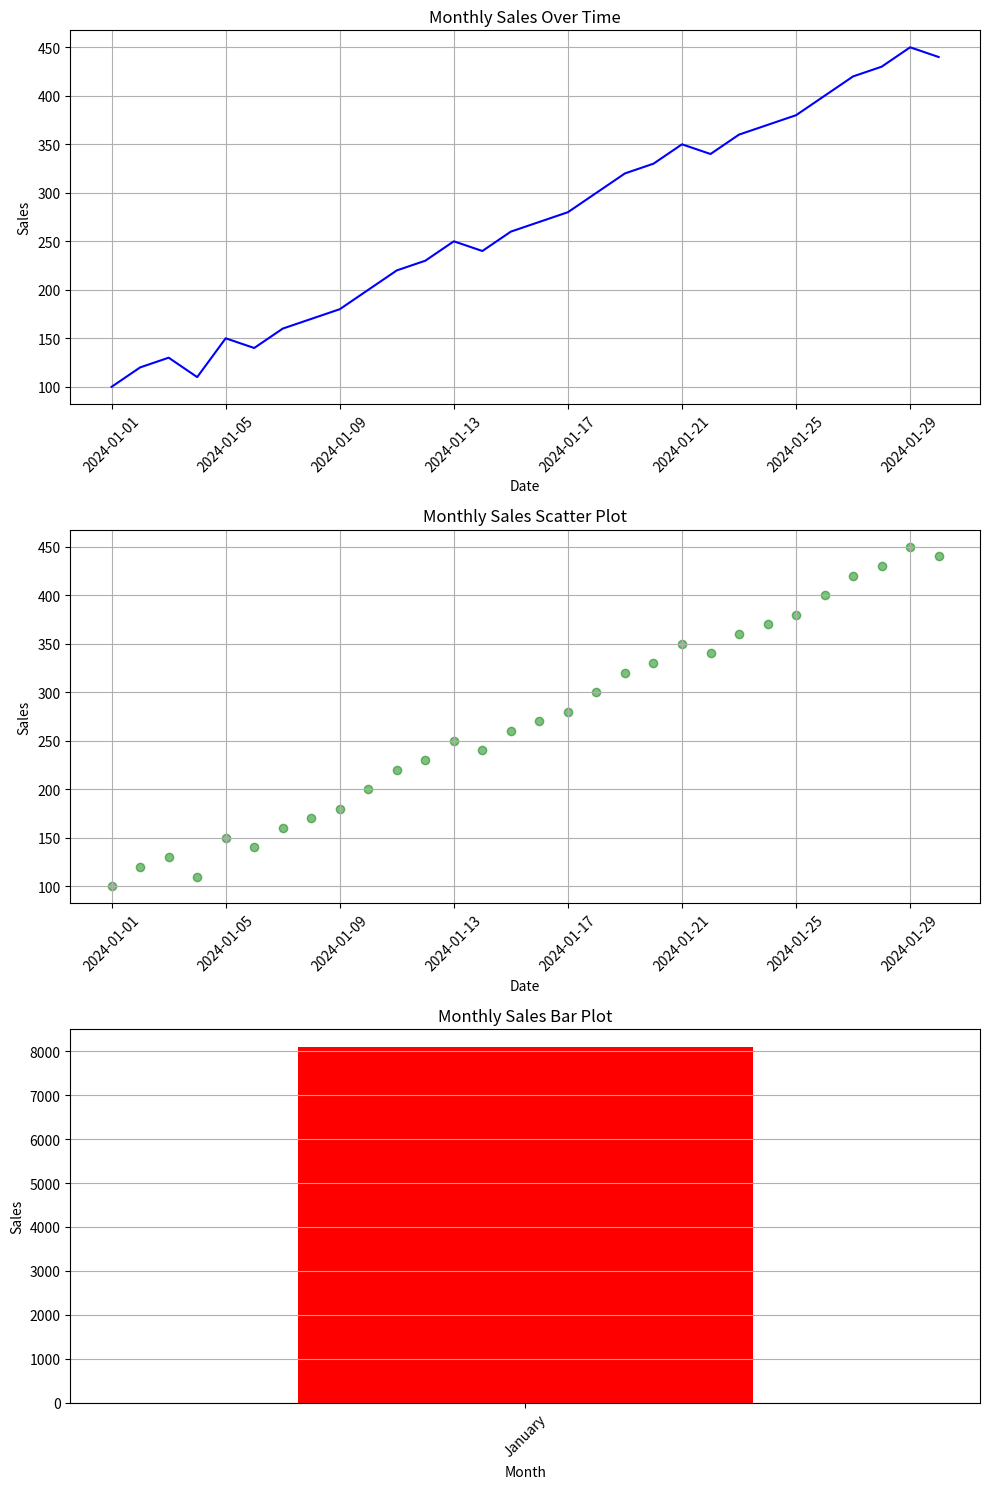

The script that saved this image:
import matplotlib.pyplot as plt
import pandas as pd

# Example DataFrame creation (replace with your actual data loading)
sales_data = pd.DataFrame({
    'date': pd.date_range(start='2024-01-01', periods=30),
    'sales': [100, 120, 130, 110, 150, 140, 160, 170, 180, 200, 
              220, 230, 250, 240, 260, 270, 280, 300, 320, 330, 
              350, 340, 360, 370, 380, 400, 420, 430, 450, 440]
})

# Plotting
fig, axs = plt.subplots(3, 1, figsize=(10, 15))

# Line plot
axs[0].plot(sales_data['date'], sales_data['sales'], color='blue')
axs[0].set_xlabel('Date')
axs[0].set_ylabel('Sales')
axs[0].set_title('Monthly Sales Over Time')
axs[0].tick_params(axis='x', rotation=45)
axs[0].grid(True)

# Scatter plot
axs[1].scatter(sales_data['date'], sales_data['sales'], color='green', alpha=0.5)
axs[1].set_xlabel('Date')
axs[1].set_ylabel('Sales')
axs[1].set_title('Monthly Sales Scatter Plot')
axs[1].tick_params(axis='x', rotation=45)
axs[1].grid(True)

# Bar plot
monthly_sales = sales_data.groupby(sales_data['date'].dt.strftime('%B'))['sales'].sum()
monthly_sales.plot(kind='bar', ax=axs[2], color='red')
axs[2].set_xlabel('Month')
axs[2].set_ylabel('Sales')
axs[2].set_title('Monthly Sales Bar Plot')
axs[2].tick_params(axis='x', rotation=45)
axs[2].grid(axis='y')

plt.tight_layout()
plt.show()
